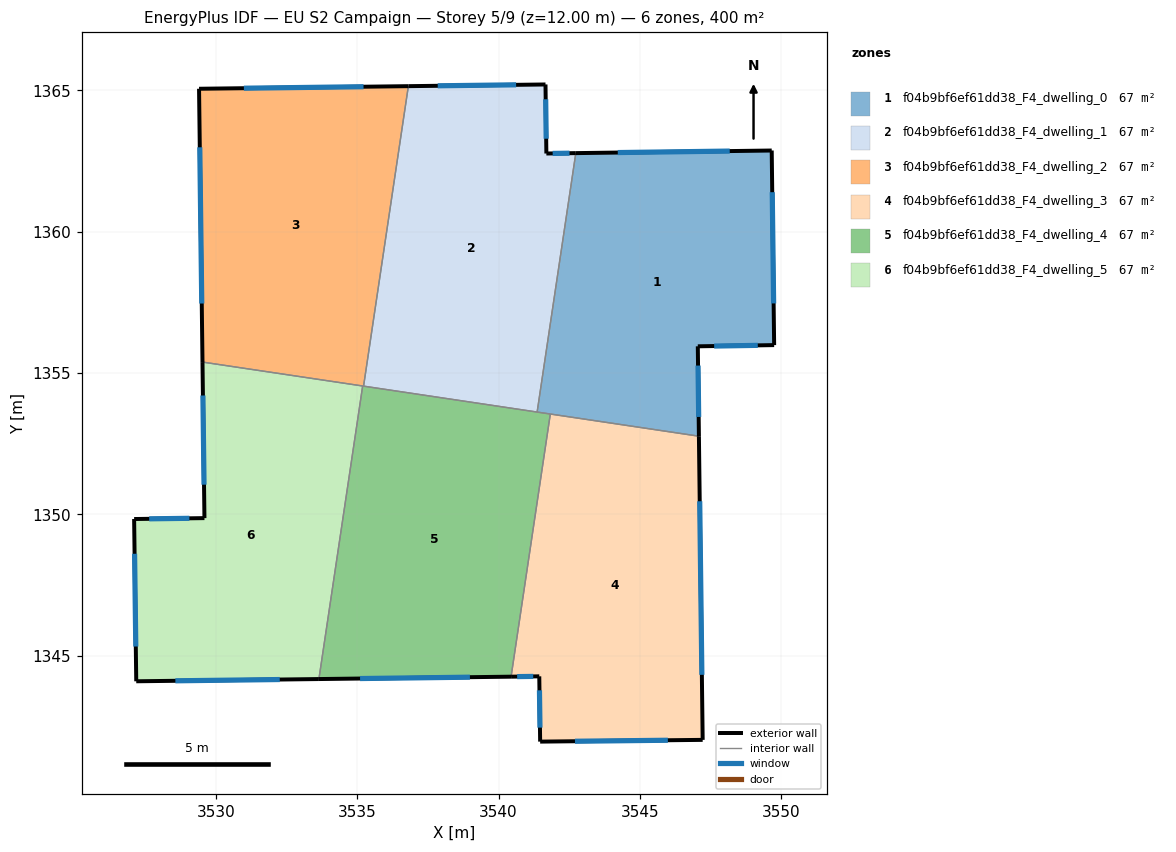
=== STOREY PLAN SPEC (per zone: floor XY polygon, exterior-wall plan segments, windows/doors) ===
zone 1: f04b9bf6ef61dd38_F4_dwelling_0  (66.7 m²)
  floor: (3549.66, 1362.87) (3549.75, 1355.99) (3547.05, 1355.94) (3547.09, 1352.76) (3541.37, 1353.62) (3542.73, 1362.78)
  exterior wall: (3547.09, 1352.76) – (3547.05, 1355.94)  [3.2 m]
    window: (3547.08, 1353.44) – (3547.06, 1355.26)  [3.1 m²]
  exterior wall: (3549.66, 1362.87) – (3542.73, 1362.78)  [6.9 m]
    window: (3548.18, 1362.85) – (3544.22, 1362.80)  [6.8 m²]
  exterior wall: (3549.75, 1355.99) – (3549.66, 1362.87)  [6.9 m]
    window: (3549.73, 1357.46) – (3549.68, 1361.39)  [6.7 m²]
  exterior wall: (3547.05, 1355.94) – (3549.75, 1355.99)  [2.7 m]
    window: (3547.63, 1355.95) – (3549.17, 1355.98)  [2.6 m²]
  interior walls: 3
zone 2: f04b9bf6ef61dd38_F4_dwelling_1  (66.7 m²)
  floor: (3541.66, 1365.20) (3541.69, 1362.76) (3542.73, 1362.78) (3541.37, 1353.62) (3535.23, 1354.54) (3536.81, 1365.14)
  exterior wall: (3541.66, 1365.20) – (3536.81, 1365.14)  [4.9 m]
    window: (3540.62, 1365.19) – (3537.85, 1365.16)  [4.8 m²]
  exterior wall: (3541.69, 1362.76) – (3541.66, 1365.20)  [2.4 m]
    window: (3541.69, 1363.29) – (3541.67, 1364.68)  [2.4 m²]
  exterior wall: (3542.73, 1362.78) – (3541.69, 1362.76)  [1.0 m]
    window: (3542.51, 1362.77) – (3541.92, 1362.76)  [1.0 m²]
  interior walls: 3
zone 3: f04b9bf6ef61dd38_F4_dwelling_2  (66.7 m²)
  floor: (3536.81, 1365.14) (3535.23, 1354.54) (3529.53, 1355.39) (3529.41, 1365.05)
  exterior wall: (3529.41, 1365.05) – (3529.53, 1355.39)  [9.7 m]
    window: (3529.44, 1362.98) – (3529.50, 1357.46)  [9.5 m²]
  exterior wall: (3536.81, 1365.14) – (3529.41, 1365.05)  [7.4 m]
    window: (3535.23, 1365.12) – (3530.99, 1365.07)  [7.3 m²]
  interior walls: 3
zone 4: f04b9bf6ef61dd38_F4_dwelling_3  (66.7 m²)
  floor: (3547.09, 1352.76) (3547.22, 1342.02) (3541.47, 1341.96) (3541.44, 1344.27) (3540.45, 1344.26) (3541.83, 1353.55)
  exterior wall: (3547.22, 1342.02) – (3547.09, 1352.76)  [10.7 m]
    window: (3547.19, 1344.32) – (3547.12, 1350.46)  [10.5 m²]
  exterior wall: (3541.47, 1341.96) – (3547.22, 1342.02)  [5.7 m]
    window: (3542.70, 1341.98) – (3545.99, 1342.01)  [5.6 m²]
  exterior wall: (3541.44, 1344.27) – (3541.47, 1341.96)  [2.3 m]
    window: (3541.45, 1343.78) – (3541.47, 1342.46)  [2.3 m²]
  exterior wall: (3540.45, 1344.26) – (3541.44, 1344.27)  [1.0 m]
    window: (3540.66, 1344.26) – (3541.23, 1344.27)  [1.0 m²]
  interior walls: 2
zone 5: f04b9bf6ef61dd38_F4_dwelling_4  (66.7 m²)
  floor: (3541.83, 1353.55) (3540.45, 1344.26) (3533.65, 1344.17) (3535.20, 1354.54)
  exterior wall: (3533.65, 1344.17) – (3540.45, 1344.26)  [6.8 m]
    window: (3535.10, 1344.19) – (3538.99, 1344.24)  [6.7 m²]
  interior walls: 5
zone 6: f04b9bf6ef61dd38_F4_dwelling_5  (66.7 m²)
  floor: (3535.20, 1354.54) (3533.65, 1344.17) (3527.19, 1344.10) (3527.11, 1349.83) (3529.60, 1349.87) (3529.53, 1355.39)
  exterior wall: (3529.53, 1355.39) – (3529.60, 1349.87)  [5.5 m]
    window: (3529.55, 1354.20) – (3529.59, 1351.05)  [5.4 m²]
  exterior wall: (3527.19, 1344.10) – (3533.65, 1344.17)  [6.5 m]
    window: (3528.57, 1344.11) – (3532.26, 1344.16)  [6.3 m²]
  exterior wall: (3527.11, 1349.83) – (3527.19, 1344.10)  [5.7 m]
    window: (3527.13, 1348.61) – (3527.17, 1345.33)  [5.6 m²]
  exterior wall: (3529.60, 1349.87) – (3527.11, 1349.83)  [2.5 m]
    window: (3529.07, 1349.86) – (3527.65, 1349.84)  [2.4 m²]
  interior walls: 2

=== DERIVED (storey summary) ===
Building: EU S2 Campaign
Storey: 5 of 9  (floor level z = 12.00 m)
Storey gross floor area: 400.0 m²
Zones on this storey: 6
  - f04b9bf6ef61dd38_F4_dwelling_0: floor 66.7 m²; exterior wall 19.7 m (59.1 m²); 4 window(s) 19.3 m²; WWR 32.7%
  - f04b9bf6ef61dd38_F4_dwelling_1: floor 66.7 m²; exterior wall 8.3 m (25.0 m²); 3 window(s) 8.2 m²; WWR 32.7%
  - f04b9bf6ef61dd38_F4_dwelling_2: floor 66.7 m²; exterior wall 17.1 m (51.2 m²); 2 window(s) 16.7 m²; WWR 32.7%
  - f04b9bf6ef61dd38_F4_dwelling_3: floor 66.7 m²; exterior wall 19.8 m (59.4 m²); 4 window(s) 19.4 m²; WWR 32.7%
  - f04b9bf6ef61dd38_F4_dwelling_4: floor 66.7 m²; exterior wall 6.8 m (20.4 m²); 1 window(s) 6.7 m²; WWR 32.7%
  - f04b9bf6ef61dd38_F4_dwelling_5: floor 66.7 m²; exterior wall 20.2 m (60.6 m²); 4 window(s) 19.8 m²; WWR 32.7%
Zone adjacency (shared interzone walls):
  - f04b9bf6ef61dd38_F4_dwelling_0 ↔ f04b9bf6ef61dd38_F4_dwelling_1
  - f04b9bf6ef61dd38_F4_dwelling_0 ↔ f04b9bf6ef61dd38_F4_dwelling_3
  - f04b9bf6ef61dd38_F4_dwelling_0 ↔ f04b9bf6ef61dd38_F4_dwelling_4
  - f04b9bf6ef61dd38_F4_dwelling_1 ↔ f04b9bf6ef61dd38_F4_dwelling_2
  - f04b9bf6ef61dd38_F4_dwelling_1 ↔ f04b9bf6ef61dd38_F4_dwelling_4
  - f04b9bf6ef61dd38_F4_dwelling_2 ↔ f04b9bf6ef61dd38_F4_dwelling_4
  - f04b9bf6ef61dd38_F4_dwelling_2 ↔ f04b9bf6ef61dd38_F4_dwelling_5
  - f04b9bf6ef61dd38_F4_dwelling_3 ↔ f04b9bf6ef61dd38_F4_dwelling_4
  - f04b9bf6ef61dd38_F4_dwelling_4 ↔ f04b9bf6ef61dd38_F4_dwelling_5